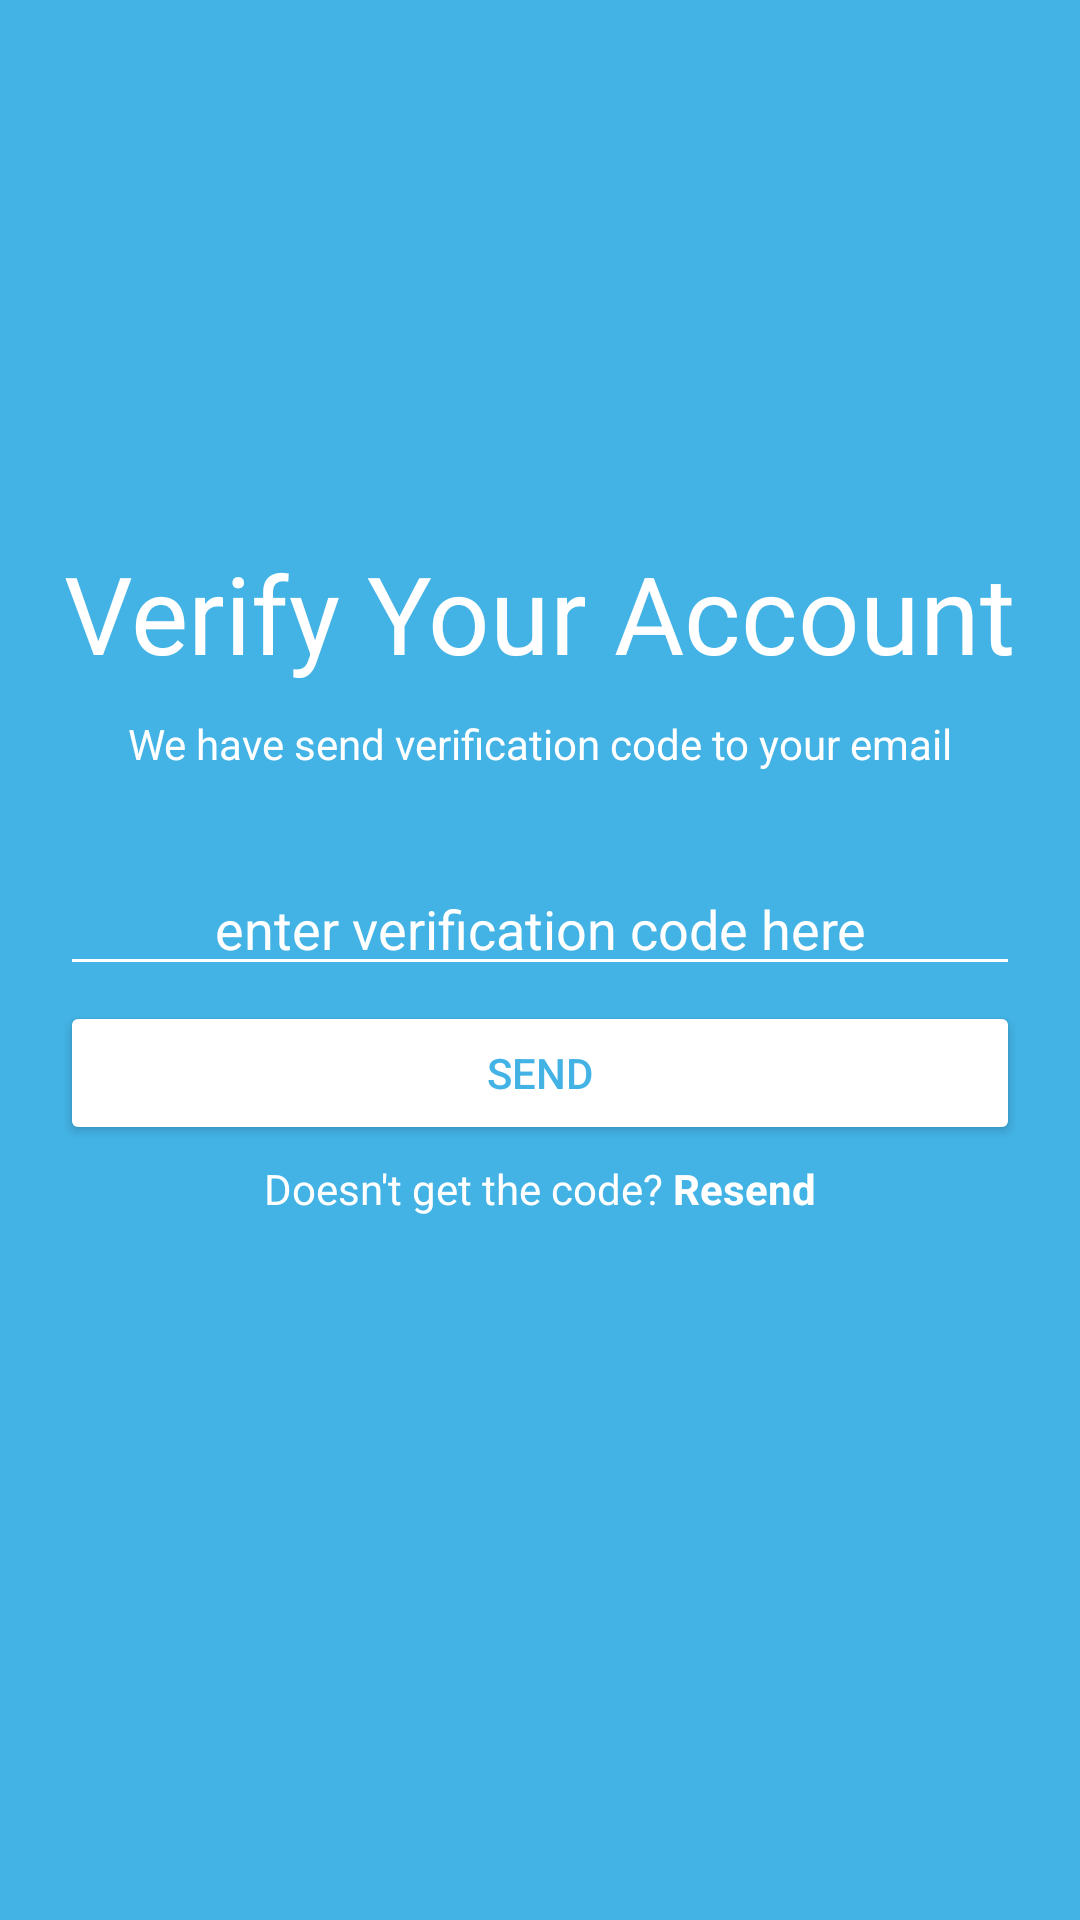

Here is an Android app screen rendered from its layout file. Give the layout XML and the strings, colors and styles it references.
<!-- AndroidManifest.xml: application theme Theme.10119229Latihan2 -->
<!-- res/layout/activity_verify_code.xml -->
<?xml version="1.0" encoding="utf-8"?>
<RelativeLayout xmlns:android="http://schemas.android.com/apk/res/android"
    xmlns:app="http://schemas.android.com/apk/res-auto"
    xmlns:tools="http://schemas.android.com/tools"
    android:layout_width="match_parent"
    android:layout_height="match_parent"
    tools:context=".verifyCodeActivity"
    android:background="@color/lightBlue"
    android:padding="20dp">

    <TextView
        android:id="@+id/verifyTitle"
        android:layout_width="wrap_content"
        android:layout_height="wrap_content"
        android:text="Verify Your Account"
        android:textSize="36sp"
        android:textColor="@color/white"
        android:layout_centerHorizontal="true"
        android:layout_marginTop="160sp">

    </TextView>

    <TextView
        android:id="@+id/verifyDesc"
        android:layout_width="wrap_content"
        android:layout_height="wrap_content"
        android:text="We have send verification code to your email"
        android:layout_below="@id/verifyTitle"
        android:layout_marginTop="10dp"
        android:textColor="@color/white"
        android:textSize="14sp"
        android:layout_centerHorizontal="true">

    </TextView>

    <EditText
        android:id="@+id/editTextVerifCode"
        android:layout_width="match_parent"
        android:layout_height="wrap_content"
        android:hint="enter verification code here"
        android:layout_below="@+id/verifyDesc"
        android:textAlignment="center"
        android:textColorHint="@color/white"
        android:backgroundTint="@color/white"
        android:layout_marginTop="30dp">

    </EditText>

    <Button
        android:id="@+id/buttonSend"
        android:layout_width="match_parent"
        android:layout_height="wrap_content"
        android:layout_below="@id/editTextVerifCode"
        android:layout_marginTop="5dp"
        android:text="Send"
        android:backgroundTint="@color/white"
        android:textColor="@color/lightBlue">

    </Button>

    <TextView
        android:id="@+id/resend"
        android:layout_width="wrap_content"
        android:layout_height="wrap_content"
        android:layout_below="@id/buttonSend"
        android:text="@string/resend"
        android:layout_centerHorizontal="true"
        android:textColor="@color/white"
        android:layout_marginTop="5dp">

    </TextView>

</RelativeLayout>
<!-- resources referenced by this layout -->
<resources>
  <color name="lightBlue">#43b3e6</color>
  <color name="white">#FFFFFFFF</color>
  <string name="resend">Doesn\'t get the code? <b>Resend</b></string>
  <style name="Theme.10119229Latihan2" parent="Theme.MaterialComponents.DayNight.NoActionBar">
          
          <item name="colorPrimary">@color/purple_200</item>
          <item name="colorPrimaryVariant">@color/purple_700</item>
          <item name="colorOnPrimary">@color/white</item>
          
          <item name="colorSecondary">@color/teal_200</item>
          <item name="colorSecondaryVariant">@color/teal_700</item>
          <item name="colorOnSecondary">@color/black</item>
          
          <item name="android:statusBarColor" tools:targetApi="l">?attr/colorPrimaryVariant</item>
          
      </style>
  <color name="purple_200">#FFBB86FC</color>
  <color name="purple_700">#FF3700B3</color>
  <color name="teal_200">#FF03DAC5</color>
  <color name="teal_700">#FF018786</color>
  <color name="black">#FF000000</color>
</resources>
